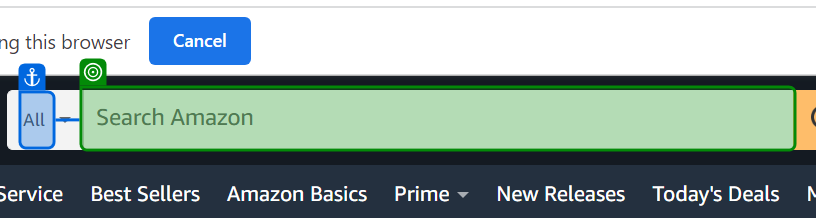
Workflow: Main

Step 1: check the text box 'twotabsearchtextbox' in window 'Amazon.com. Spend less. Smile more.' (chrome.exe)

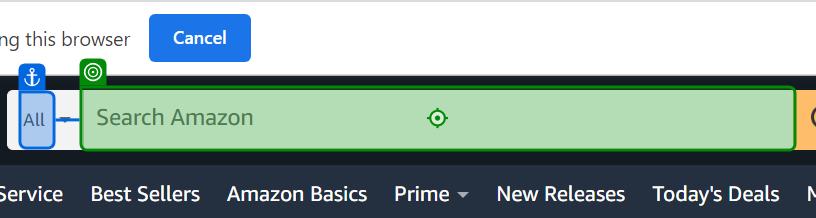
Step 2: type "iPhone" into the text box 'twotabsearchtextbox' in window 'Amazon.com. Spend less. Smile more.' (chrome.exe)
